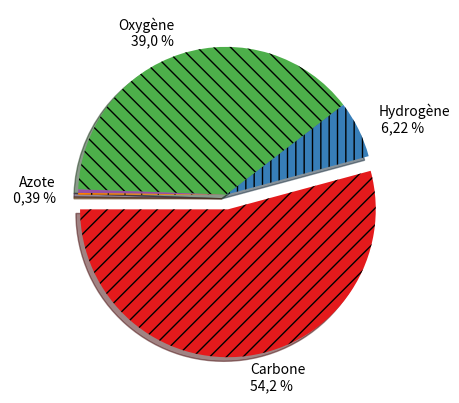

Write Python code to recreate this figure.
#!/usr/bin/python
# -*- coding: utf-8 -*-
""" Small program to create pie graphs with or without hatching

Please note that if hatching selected, values will no apear inside the pie
one option is to add values in the labels i.e. 'toto \n 10 %'
Usage : date to be filled in the program then run to generate figure
    Argument after program name will change figure filename
    nofile will avoid saving figure to file
Last update S. Caillat 22/03/2014"""
import matplotlib.pyplot as plt
from pylab import *
import os,sys
def help():
    scriptname = os.path.basename(sys.argv[0])
    print("Usage:")
    print(scriptname+' <file_name>: chose figure.png file name')
    print(scriptname+' <nofile>: just display, no data file saved')
    print('See setting in file '+scriptname+' for other options') 
    sys.exit()
# ---------------- Settings -----------------------------------------
filename = "Pie-figure"             # default file name
savedata = True                     # True/False: save figure to file
shadow = True                       # True or False: shadow
hatch = True                        # True or False: hatching
startangle = 180                    # for example 0, 90 or 180
labeldistance = 1.15                # label distance from pie
# ---------------- Insert data here: -------------------------------
labels = 'Carbone\n54,2 %','Hydrogène\n 6,22 %','Oxygène\n39,0 %',\
         'Azote\n 0,39 %',' '
sizes = 54.2,6.22,39.0,0.39,0.19
explode = 0.1,0,0,0,0      # explode is optional
colors = '#E41A1C','#377EB8', '#4DAF4A','#984EA3','#FF7F00','#FFFF33'\
        ,'#A65628','#F781BF','#999999'
# colors = '#8a56e2','#cf56e2','#e256ae','#e25668','#e28956',
# '#e2cf56','#aee256','#68e256','#56e289','#56e2cf','#56aee2','#5668e2'
# 'blue','green','red','cyan','magenta'
# '#FF0000','#FF7400','#009999','#00CC00'
hatching = "//","||",'\\\\',"--",'+'
# hatching accepted : /,\,|,-,+,x,o,O,.,*  repeat symbol for higher density
# ---------------- end of settings ----------------------------------
if len(sys.argv) > 1:
    filename=sys.argv[1]  # Project name to add to filename
    if filename =='help' or filename =='?': help()
    if filename =='nofile': savedata = False

if hatch == True :
    fig, ax = plt.subplots()
    wedges, texts = ax.pie(sizes,colors=colors,labels=labels,
                    explode=explode, shadow=shadow, startangle=startangle,
                    labeldistance=labeldistance)
    for j, patch in enumerate(wedges): patch.set_hatch(hatching[j])
    gca().set_aspect('equal') # square the figure
    if savedata == True : fig.savefig(filename+".png")
else :
    plt.pie(sizes,colors=colors,labels=labels,
            explode=explode, shadow=shadow, startangle=startangle,
            labeldistance=labeldistance,
            # autopct="%1.1f %%" # remove comment for value display
            )
    gca().set_aspect('equal') # square the figure
    if savedata == True : savefig(filename+'.png') # pdf or svg also possible
show()
